The GitHub repository Rout222/cafes contains a labelled image folder "imagens" with 3 categories: bons, quebrados, sujeira. Examples follow, each with its label.

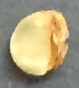
Label: quebrados

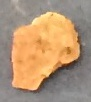
Label: sujeira

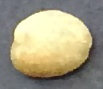
Label: bons

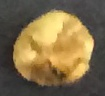
Label: quebrados

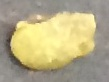
Label: sujeira

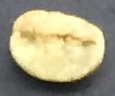
Label: bons
